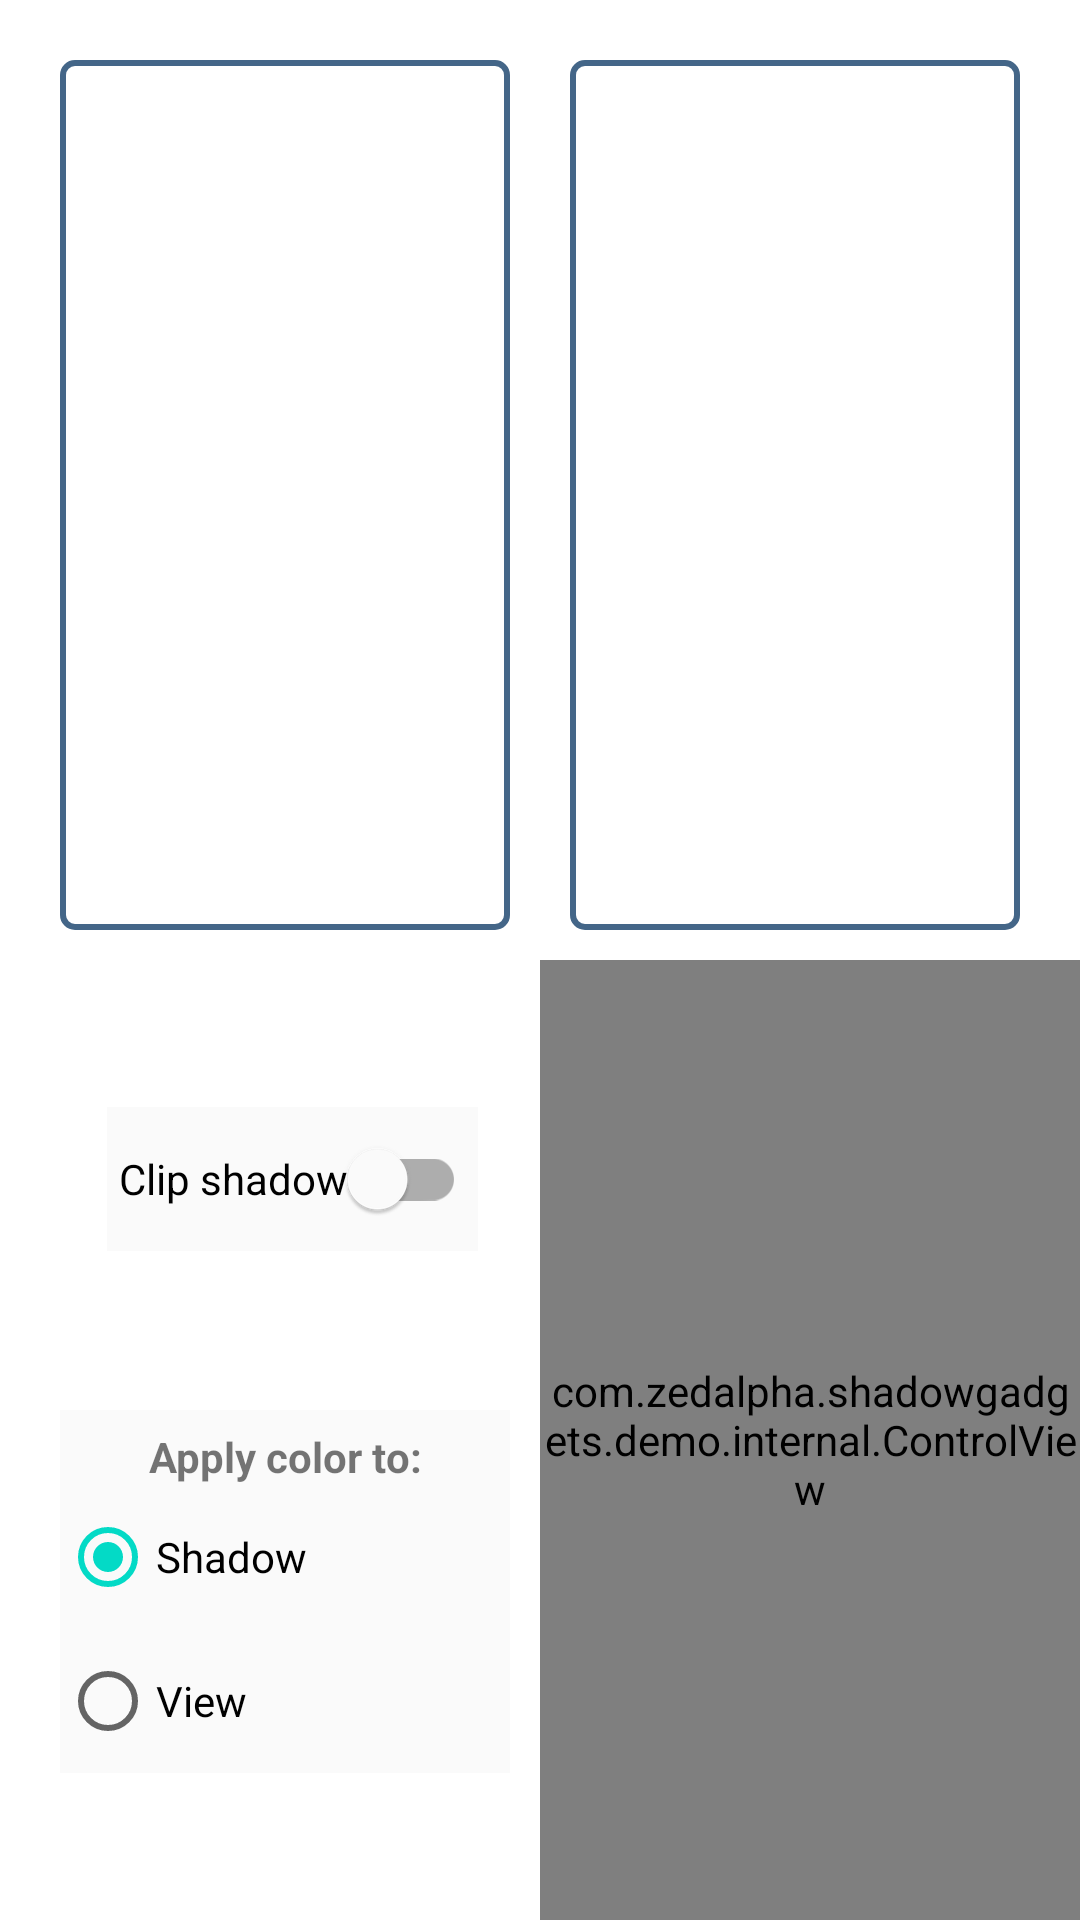

Layout XML and referenced resources for this Android screen:
<!-- AndroidManifest.xml: fallback theme Theme.MaterialComponents.DayNight.NoActionBar -->
<!-- res/layout/fragment_intro.xml -->
<?xml version="1.0" encoding="utf-8"?>
<androidx.constraintlayout.widget.ConstraintLayout
    xmlns:android="http://schemas.android.com/apk/res/android"
    xmlns:app="http://schemas.android.com/apk/res-auto"
    xmlns:tools="http://schemas.android.com/tools"
    android:layout_width="match_parent"
    android:layout_height="match_parent"
    tools:ignore="HardcodedText">

    <FrameLayout
        android:id="@+id/frame_one"
        android:layout_width="0dp"
        android:layout_height="0dp"
        android:layout_marginStart="20dp"
        android:layout_marginTop="20dp"
        android:layout_marginEnd="10dp"
        android:layout_marginBottom="10dp"
        android:background="@drawable/bg_drop_target"
        app:layout_constraintBottom_toTopOf="@id/horizontal"
        app:layout_constraintEnd_toStartOf="@id/frame_two"
        app:layout_constraintStart_toStartOf="parent"
        app:layout_constraintTop_toTopOf="parent">

        <View
            android:id="@+id/target"
            android:layout_width="match_parent"
            android:layout_height="match_parent"
            android:layout_margin="30dp"
            android:background="@drawable/bg_rounded_rectangle" />

    </FrameLayout>

    <FrameLayout
        android:id="@+id/frame_two"
        android:layout_width="0dp"
        android:layout_height="0dp"
        android:layout_marginStart="10dp"
        android:layout_marginTop="20dp"
        android:layout_marginEnd="20dp"
        android:layout_marginBottom="10dp"
        android:background="@drawable/bg_drop_target"
        app:layout_constraintBottom_toTopOf="@id/horizontal"
        app:layout_constraintEnd_toEndOf="parent"
        app:layout_constraintStart_toEndOf="@id/frame_one"
        app:layout_constraintTop_toTopOf="parent" />

    <androidx.constraintlayout.widget.Guideline
        android:id="@+id/horizontal"
        android:layout_width="wrap_content"
        android:layout_height="wrap_content"
        android:orientation="horizontal"
        app:layout_constraintGuide_percent="0.5" />

    <androidx.constraintlayout.widget.Guideline
        android:id="@+id/vertical"
        android:layout_width="wrap_content"
        android:layout_height="wrap_content"
        android:orientation="vertical"
        app:layout_constraintGuide_percent="0.5" />

    <com.google.android.material.switchmaterial.SwitchMaterial
        android:id="@+id/clip_switch"
        android:layout_width="wrap_content"
        android:layout_height="wrap_content"
        android:layout_marginStart="15dp"
        android:background="@color/off_white"
        android:paddingHorizontal="4dp"
        android:text="Clip shadow"
        app:layout_constraintBottom_toTopOf="@+id/color_select"
        app:layout_constraintEnd_toStartOf="@id/vertical"
        app:layout_constraintStart_toStartOf="parent"
        app:layout_constraintTop_toBottomOf="@+id/horizontal" />

    <RadioGroup
        android:id="@+id/color_select"
        android:layout_width="0dp"
        android:layout_height="wrap_content"
        android:layout_marginStart="20dp"
        android:layout_marginTop="4dp"
        android:layout_marginEnd="10dp"
        android:background="@color/off_white"
        app:layout_constraintBottom_toBottomOf="parent"
        app:layout_constraintEnd_toStartOf="@id/vertical"
        app:layout_constraintStart_toStartOf="parent"
        app:layout_constraintTop_toBottomOf="@+id/clip_switch">

        <TextView
            android:layout_width="match_parent"
            android:layout_height="wrap_content"
            android:layout_marginTop="6dp"
            android:text="@string/color_which"
            android:textAlignment="center" />

        <RadioButton
            android:id="@+id/shadow_selection"
            android:layout_width="wrap_content"
            android:layout_height="wrap_content"
            android:checked="true"
            android:text="Shadow" />

        <RadioButton
            android:id="@+id/view_selection"
            android:layout_width="wrap_content"
            android:layout_height="wrap_content"
            android:text="View" />

    </RadioGroup>

    <com.zedalpha.shadowgadgets.demo.internal.ControlView
        android:id="@+id/controls"
        android:layout_width="0dp"
        android:layout_height="0dp"
        app:layout_constraintBottom_toBottomOf="parent"
        app:layout_constraintEnd_toEndOf="parent"
        app:layout_constraintStart_toEndOf="@id/vertical"
        app:layout_constraintTop_toBottomOf="@+id/horizontal" />

</androidx.constraintlayout.widget.ConstraintLayout>
<!-- resources referenced by this layout -->
<resources>
  <color name="off_white">#fffafafa</color>
  <!-- drawable bg_drop_target (drawable) -->
  <?xml version="1.0" encoding="utf-8"?>
  <shape xmlns:android="http://schemas.android.com/apk/res/android">
      <stroke
          android:width="2dp"
          android:color="#ff446688" />
      <corners android:radius="4dp" />
  </shape>
  <string name="color_which"><b>Apply color to:</b></string>
</resources>
